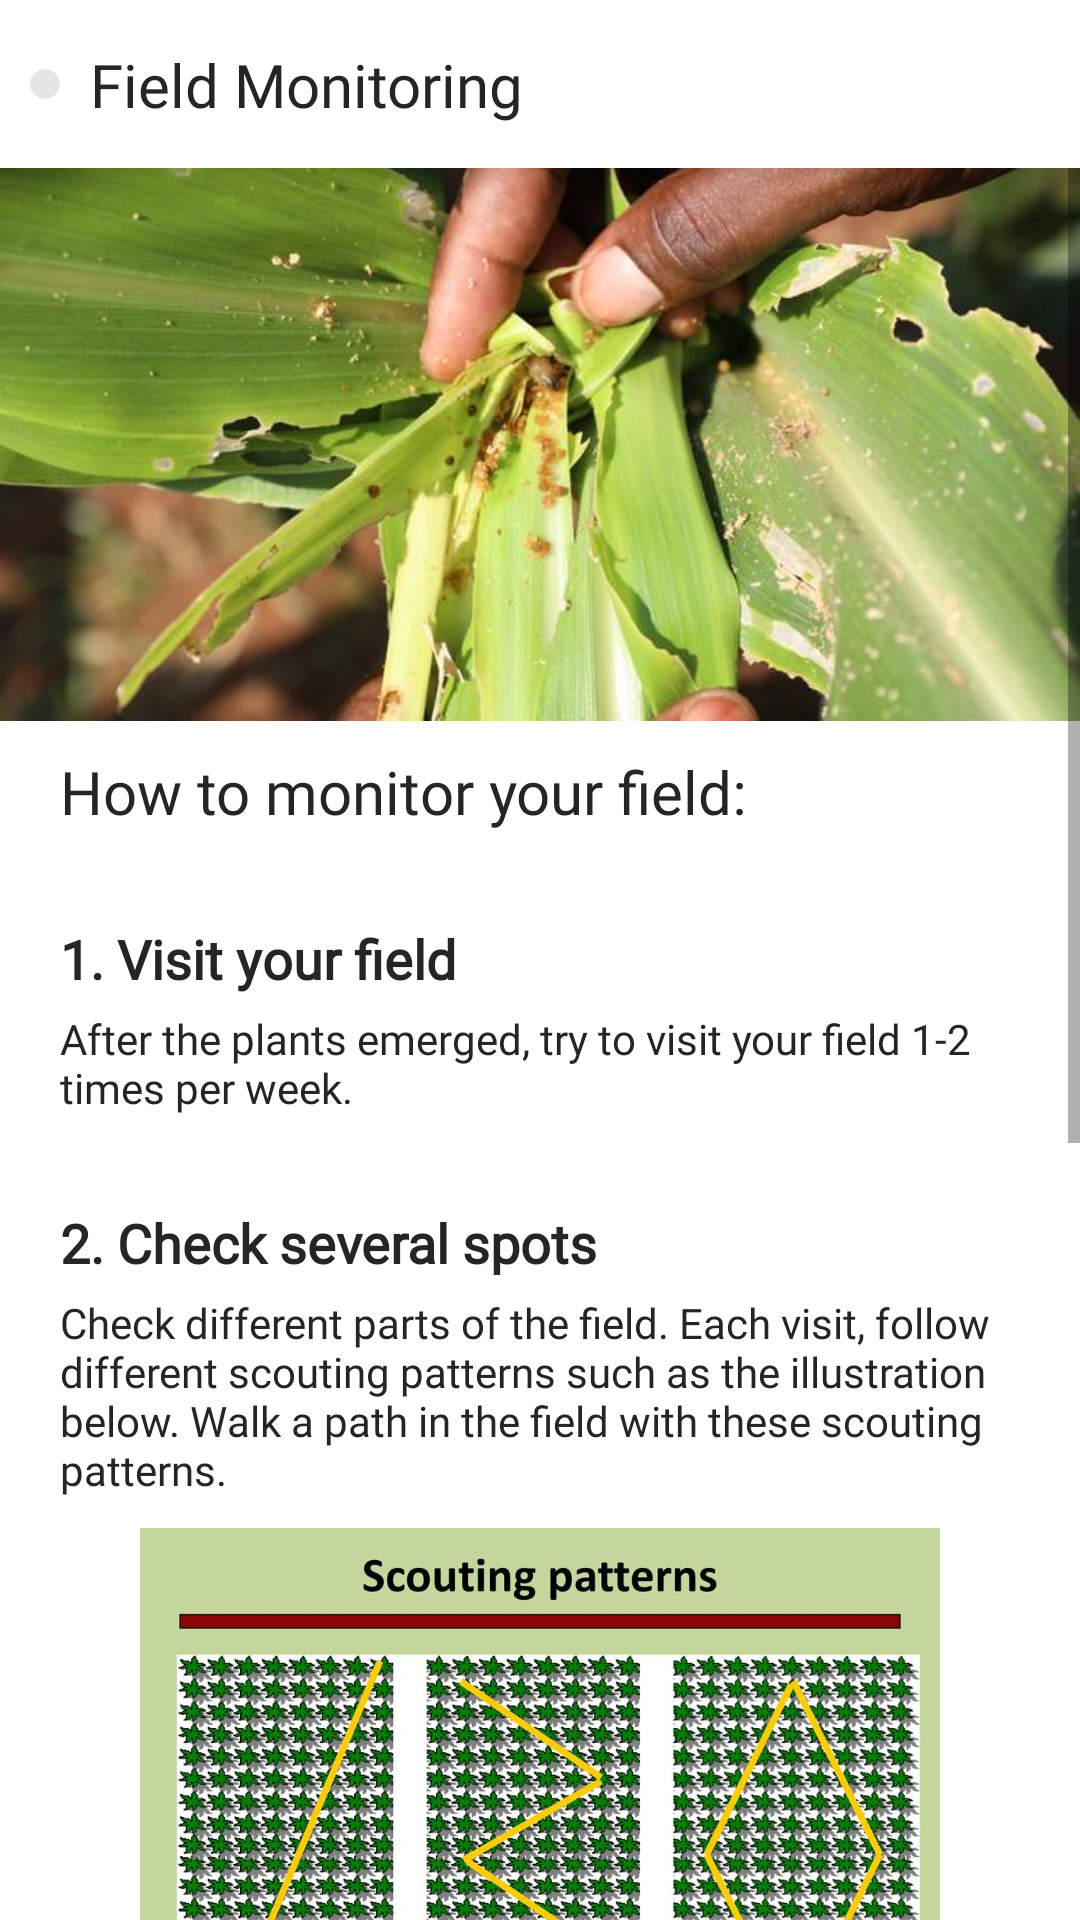

The Android layout XML behind this screen, and the referenced resources:
<!-- AndroidManifest.xml: application theme AppTheme -->
<!-- res/layout/activity_field_monitoring.xml -->
<?xml version="1.0" encoding="utf-8"?>
<androidx.constraintlayout.widget.ConstraintLayout xmlns:android="http://schemas.android.com/apk/res/android"
    xmlns:app="http://schemas.android.com/apk/res-auto"
    xmlns:tools="http://schemas.android.com/tools"
    android:layout_width="match_parent"
    android:layout_height="match_parent"
    tools:context=".library.FieldMonitoring">


    <View
        android:id="@+id/cardBar"
        android:layout_width="match_parent"
        android:layout_height="@dimen/card_bar"
        android:background="@color/white"
        android:elevation="10dp"
        app:layout_constraintTop_toTopOf="parent" />

    <androidx.constraintlayout.widget.ConstraintLayout
        android:layout_width="match_parent"
        android:layout_height="@dimen/card_bar"
        android:elevation="10dp"
        app:layout_constraintTop_toTopOf="parent">

        <androidx.cardview.widget.CardView
            android:id="@+id/btnBack"
            android:layout_width="wrap_content"
            android:layout_height="wrap_content"
            android:layout_marginStart="10dp"
            android:clickable="true"
            android:foreground="?android:attr/selectableItemBackground"
            app:cardBackgroundColor="@color/light_gray"
            app:cardCornerRadius="160dp"
            app:cardElevation="0dp"
            app:layout_constraintBottom_toBottomOf="parent"
            app:layout_constraintStart_toStartOf="parent"
            app:layout_constraintTop_toTopOf="parent">

            <ImageView
                android:layout_width="wrap_content"
                android:layout_height="wrap_content"
                android:layout_margin="5dp"
                android:src="@drawable/ic_baseline_arrow_back_24"
                app:tint="@color/text_black" />
        </androidx.cardview.widget.CardView>


        <TextView
            android:id="@+id/txtBar"
            android:layout_width="wrap_content"
            android:layout_height="wrap_content"
            android:layout_marginStart="10dp"
            android:fontFamily="@font/roboto_regular"
            android:text="Field Monitoring"
            android:textColor="@color/text_black"
            android:textSize="20sp"
            app:layout_constraintBottom_toBottomOf="parent"
            app:layout_constraintStart_toEndOf="@id/btnBack"
            app:layout_constraintTop_toTopOf="parent" />
    </androidx.constraintlayout.widget.ConstraintLayout>

    <ScrollView

        android:id="@+id/scrollView"
        android:layout_width="match_parent"
        android:layout_height="wrap_content"
        app:layout_constraintTop_toTopOf="parent">


        <androidx.constraintlayout.widget.ConstraintLayout
            android:layout_width="match_parent"
            android:layout_height="wrap_content">


            <ImageView
                android:id="@+id/imgTop"
                android:layout_width="match_parent"
                android:layout_height="wrap_content"
                android:adjustViewBounds="true"
                android:src="@drawable/insect_monitoring"
                app:layout_constraintTop_toTopOf="parent" />

            <View
                android:id="@+id/lineOnImg"
                android:layout_width="match_parent"
                android:layout_height="1dp"
                android:layout_marginBottom="20dp"
                app:layout_constraintBottom_toBottomOf="@id/imgTop" />


            <LinearLayout
                android:layout_width="match_parent"
                android:layout_height="match_parent"
                android:background="@drawable/bg_round_top"
                android:orientation="vertical"
                app:layout_constraintTop_toBottomOf="@id/lineOnImg">


                <TextView
                    android:id="@+id/howToMonitor"
                    android:layout_width="match_parent"
                    android:layout_height="wrap_content"
                    android:layout_marginHorizontal="20dp"
                    android:layout_marginTop="30dp"
                    android:fontFamily="@font/montserrat_semi_bold"
                    android:text="How to monitor your field:"
                    android:textColor="@color/text_black"
                    android:textSize="20sp" />

                <TextView
                    android:layout_width="wrap_content"
                    android:layout_height="wrap_content"
                    android:layout_marginStart="20dp"
                    android:layout_marginTop="30dp"
                    android:id="@+id/title1"
                    android:fontFamily="@font/montserrat_medium"
                    android:text="@string/fm_title1"
                    android:textColor="@color/text_black"
                    android:textSize="18sp"
                    android:textStyle="bold" />

                <TextView
                    android:id="@+id/content1"
                    android:layout_width="match_parent"
                    android:layout_height="wrap_content"
                    android:layout_marginHorizontal="20dp"
                    android:layout_marginTop="5dp"
                    android:fontFamily="@font/roboto_regular"
                    android:text="@string/visit_field"
                    android:textColor="@color/gray_dark" />

                <TextView
                    android:id="@+id/title2"
                    android:layout_width="wrap_content"
                    android:layout_height="wrap_content"
                    android:layout_marginStart="20dp"
                    android:layout_marginTop="30dp"
                    android:fontFamily="@font/montserrat_medium"
                    android:text="@string/fm_title2"
                    android:textColor="@color/text_black"
                    android:textSize="18sp"
                    android:textStyle="bold" />

                <TextView
                    android:id="@+id/content2"
                    android:layout_width="match_parent"
                    android:layout_height="wrap_content"
                    android:layout_marginHorizontal="20dp"
                    android:layout_marginTop="5dp"
                    android:fontFamily="@font/roboto_regular"
                    android:text="@string/check_spots"
                    android:textColor="@color/gray_dark" />

                <ImageView
                    android:layout_width="match_parent"
                    android:layout_height="200dp"
                    android:layout_marginTop="10dp"
                    android:src="@drawable/scouting_patterns"/>

                <TextView
                    android:id="@+id/title3"
                    android:layout_width="wrap_content"
                    android:layout_height="wrap_content"
                    android:layout_marginStart="20dp"
                    android:layout_marginTop="30dp"
                    android:fontFamily="@font/montserrat_medium"
                    android:text="@string/fm_title3"
                    android:textColor="@color/text_black"
                    android:textSize="18sp"
                    android:textStyle="bold" />

                <TextView
                    android:id="@+id/content3"
                    android:layout_width="match_parent"
                    android:layout_height="wrap_content"
                    android:layout_marginHorizontal="20dp"
                    android:layout_marginTop="5dp"
                    android:fontFamily="@font/roboto_regular"
                    android:text="@string/look_signs"
                    android:textColor="@color/gray_dark" />


                <ImageView
                    android:layout_width="100dp"
                    android:layout_height="100dp"
                    android:layout_gravity="center"
                    android:layout_marginTop="30dp"
                    android:adjustViewBounds="true"
                    android:src="@drawable/ic_corn_bug_magnify" />

                <TextView
                    android:id="@+id/useAppFeature"
                    android:layout_marginTop="10dp"
                    android:layout_width="wrap_content"
                    android:layout_height="wrap_content"
                    android:layout_gravity="center"
                    android:text="@string/use_app_feature"
                    android:textColor="@color/text_black"
                    android:fontFamily="@font/roboto_regular"
                    android:layout_marginHorizontal="20dp"
                    android:paddingBottom="30dp"/>
            </LinearLayout>

        </androidx.constraintlayout.widget.ConstraintLayout>
    </ScrollView>
</androidx.constraintlayout.widget.ConstraintLayout>
<!-- resources referenced by this layout -->
<resources>
  <color name="gray_dark">#242526</color>
  <color name="light_gray">#BCDCDCDC</color>
  <color name="text_black">#252525</color>
  <color name="white">#FFFFFFFF</color>
  <dimen name="card_bar">56dp</dimen>
  <!-- drawable ic_corn_bug_magnify: png bitmap (drawable, 14798 bytes) -->
  <!-- drawable insect_monitoring: jpg bitmap (drawable, 46847 bytes) -->
  <!-- drawable scouting_patterns: jpg bitmap (drawable, 258153 bytes) -->
  <string name="check_spots">
          Check different parts of the field. Each visit, follow different scouting patterns such as the
          illustration below. Walk a path in the field with these scouting patterns.
      </string>
  <string name="fm_title1">
          1. Visit your field
      </string>
  <string name="fm_title2">
          2. Check several spots
      </string>
  <string name="fm_title3">
          3. Look for sign of pest
      </string>
  <string name="look_signs">
          Examine the crop by checking on the leaves, stems, buds, and fruits. Check the plants for discoloration,
          deformation, and feeding damages which indicate pest activities.
      </string>
  <string name="use_app_feature">
          When you find a sign of infestation, use the identification feature of this app to identify the pest and
          use the provided information to make control decisions.
      </string>
  <string name="visit_field">
          After the plants emerged, try to visit your field 1-2 times per week.
  
      </string>
  <style name="AppTheme" parent="Theme.MaterialComponents.Light.NoActionBar">
          
          <item name="colorPrimary">@color/green_500</item>
          <item name="colorSecondary">@color/teal_200</item>
          <item name="colorOnPrimary">@color/white</item>
  
          <item name="android:statusBarColor" tools:targetApi="l">?attr/colorOnPrimary</item>
          <item name="android:windowLightStatusBar">true</item>
      </style>
  <color name="green_500">#4CAF50</color>
  <color name="teal_200">#FF03DAC5</color>
</resources>
